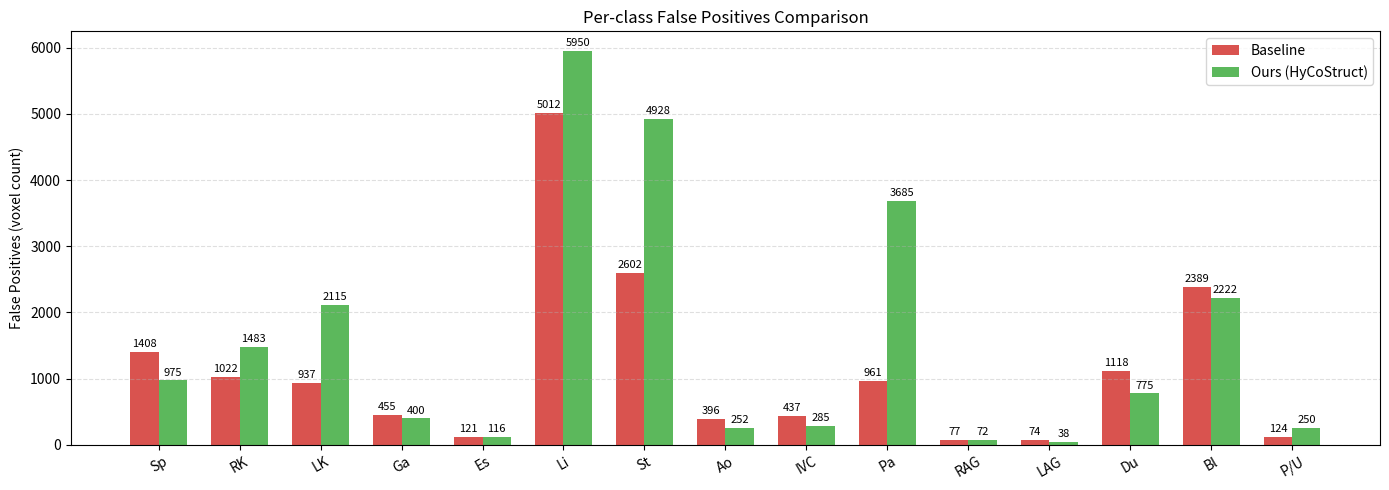

Reproduce this figure in Python.
import numpy as np
import matplotlib.pyplot as plt

# 类别顺序
categories = ['Sp', 'RK', 'LK', 'Ga', 'Es', 'Li', 'St', 'Ao', 'IVC', 'Pa', 'RAG', 'LAG', 'Du', 'Bl', 'P/U']

# 假阳性数据
ours_fp = np.array([974.6, 1483.3, 2114.8, 400.3, 116.5, 5950.4, 4928.5, 251.5, 284.8, 3684.6,
                    72.5, 38.5, 775., 2222.4, 249.7])
baseline_fp = np.array([1408., 1021.9, 936.8, 455.4, 121.4, 5011.5, 2601.9, 396.1, 436.8, 960.7,
                        77.3, 74.2, 1117.8, 2389.1, 124.3])

# 绘图设置
x = np.arange(len(categories))
width = 0.35

fig, ax = plt.subplots(figsize=(14, 5))
bars1 = ax.bar(x - width/2, baseline_fp, width, label='Baseline', color='#D9534F')
bars2 = ax.bar(x + width/2, ours_fp, width, label='Ours (HyCoStruct)', color='#5CB85C')

# 添加标签
ax.set_ylabel('False Positives (voxel count)')
ax.set_title('Per-class False Positives Comparison')
ax.set_xticks(x)
ax.set_xticklabels(categories, rotation=30)
ax.legend()

# 添加数值标注（可选）
for bar in bars1 + bars2:
    height = bar.get_height()
    ax.annotate(f'{height:.0f}',
                xy=(bar.get_x() + bar.get_width() / 2, height),
                xytext=(0, 2),  # 垂直偏移
                textcoords="offset points",
                ha='center', va='bottom', fontsize=8)

plt.tight_layout()
plt.grid(axis='y', linestyle='--', alpha=0.4)
plt.show()
